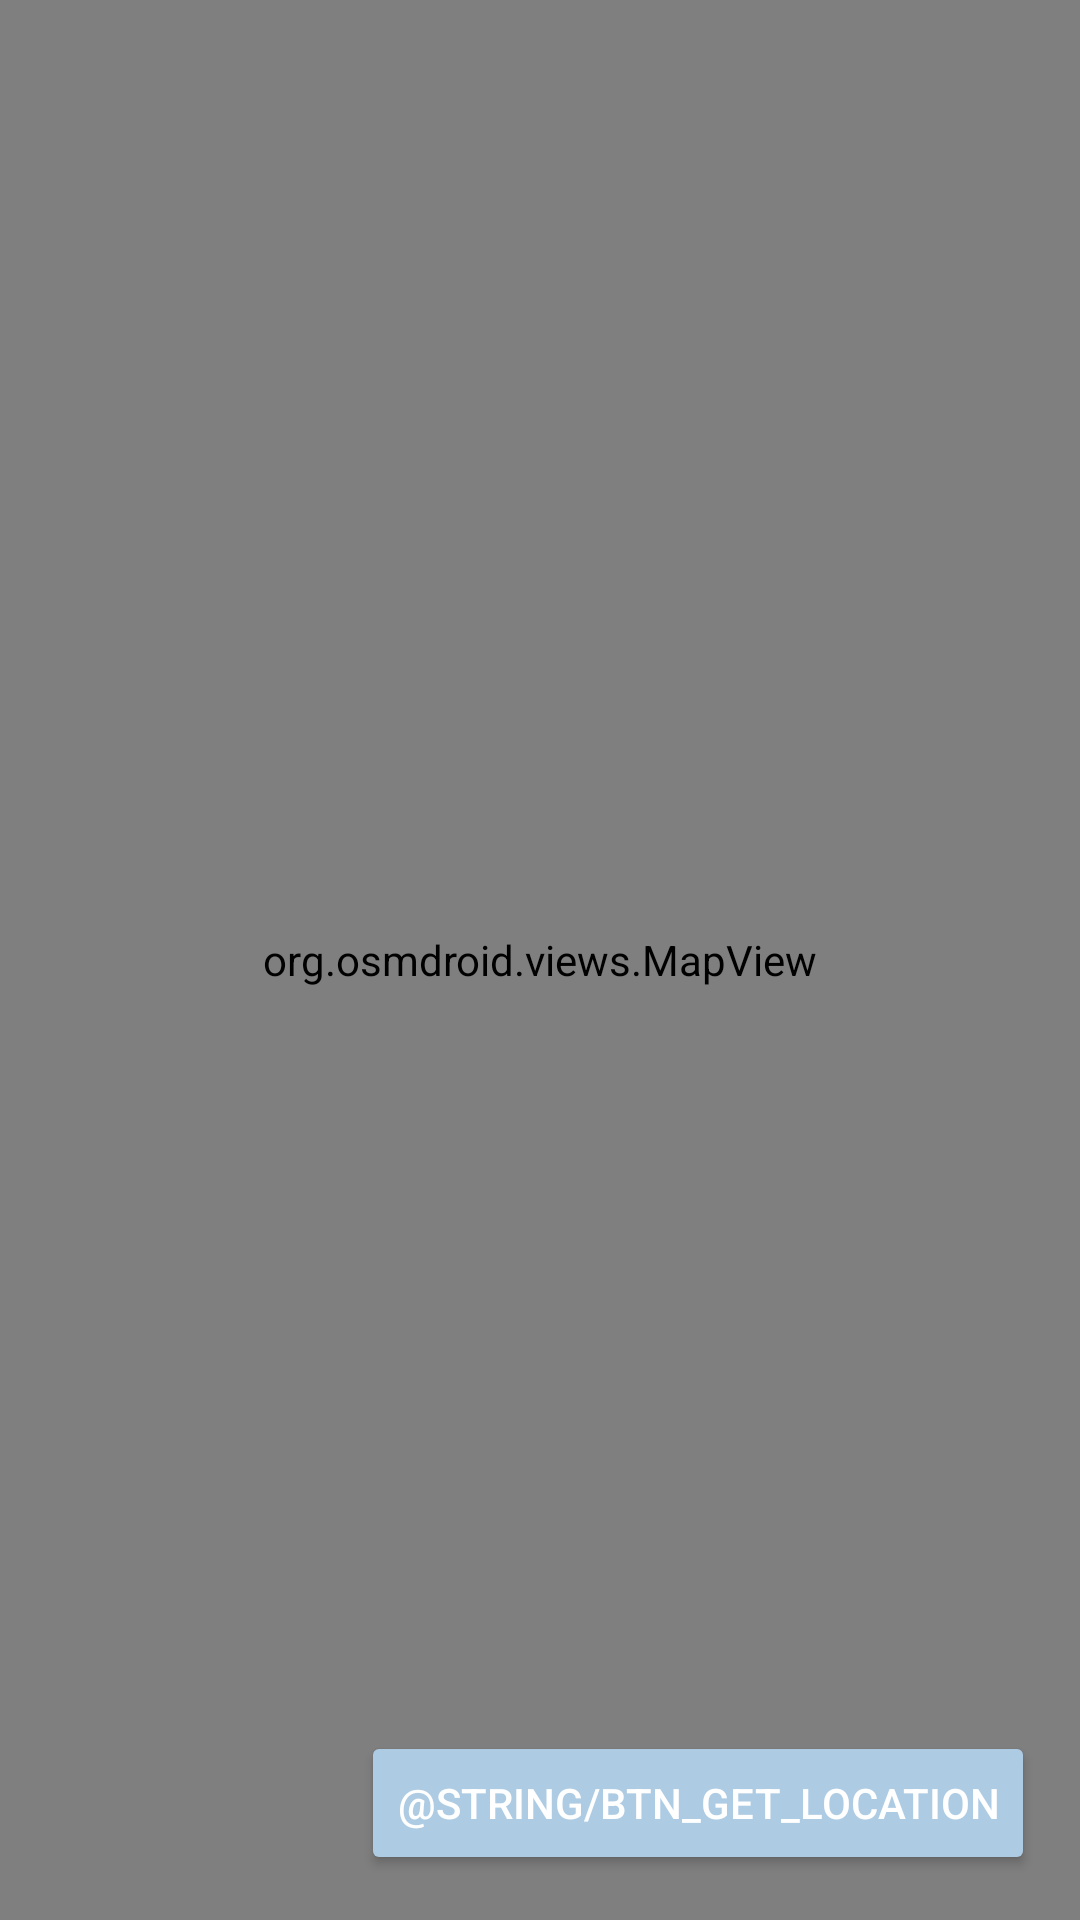

This screen was rendered from an Android layout file. Write that file and the resources it references.
<!-- AndroidManifest.xml: application theme Theme.MaterialComponents.NoActionBar -->
<!-- res/layout/activity_open_stereet_map.xml -->
<?xml version="1.0" encoding="utf-8"?>
<androidx.constraintlayout.widget.ConstraintLayout
    xmlns:android="http://schemas.android.com/apk/res/android"
    xmlns:app="http://schemas.android.com/apk/res-auto"
    xmlns:tools="http://schemas.android.com/tools"
    android:layout_width="match_parent"
    android:layout_height="match_parent"
    android:orientation="vertical"
    tools:context=".activities.OpenStreetMapActivity">

    <org.osmdroid.views.MapView
        android:id="@+id/map"
        android:layout_width="match_parent"
        android:layout_height="match_parent"
        app:layout_constraintTop_toTopOf="parent"
        app:layout_constraintBottom_toBottomOf="parent"
        app:layout_constraintStart_toStartOf="parent"
        app:layout_constraintEnd_toEndOf="parent"/>

    <Button
        android:id="@+id/button_get_location"
        android:layout_width="wrap_content"
        android:layout_height="wrap_content"
        android:backgroundTint="@color/colorAccent"
        android:text="@string/btn_get_location"
        android:layout_margin="15dp"
        app:layout_constraintBottom_toBottomOf="parent"
        app:layout_constraintEnd_toEndOf="parent" />

</androidx.constraintlayout.widget.ConstraintLayout>
<!-- resources referenced by this layout -->
<resources>
  <color name="colorAccent">#ADCBE3</color>
</resources>
